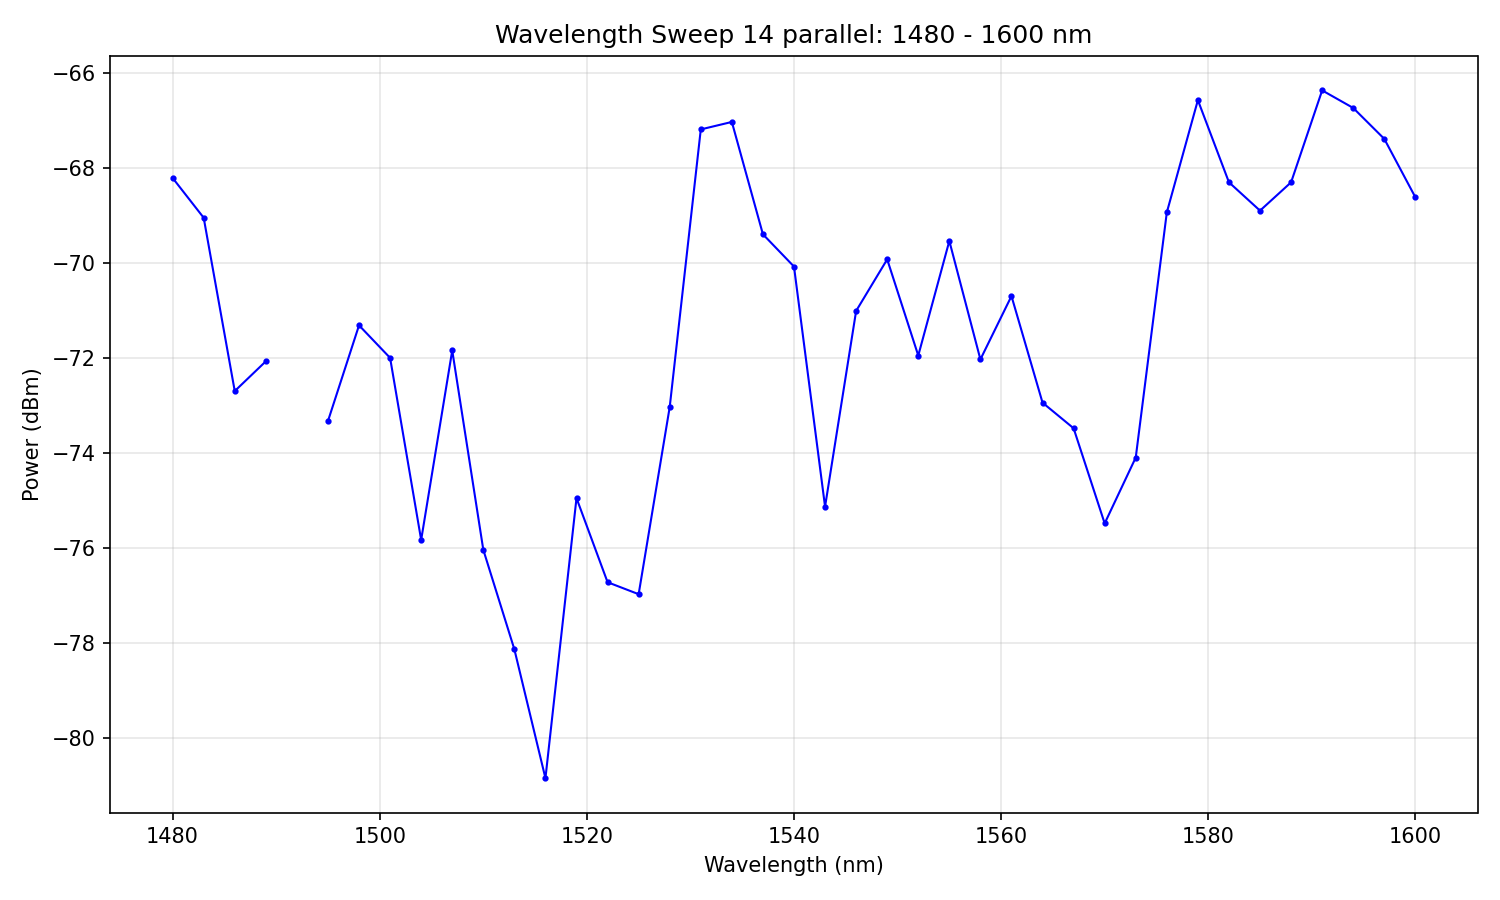

The file beside this chart, header and first rows:
# Wavelength Sweep
# Date: 2026-02-05 11:29:48
# Start: 1480 nm
# Stop: 1600 nm
# Step: 3 nm
# Points: 41
# Duration: 46.2 s
#
wavelength_nm, power_dBm
1480, -68.21
1483, -69.05
1486, -72.69
1489, -72.07
1492, -inf
1495, -73.33
1498, -71.31
1501, -72
1504, -75.83
1507, -71.84
1510, -76.03
1513, -78.13
1516, -80.84
1519, -74.95
1522, -76.71
1525, -76.97
1528, -73.03
1531, -67.19
1534, -67.04
1537, -69.4
1540, -70.08
1543, -75.13
1546, -71.01
1549, -69.92
1552, -71.95
1555, -69.54
1558, -72.03
1561, -70.7
1564, -72.94
1567, -73.48
1570, -75.48
1573, -74.09
1576, -68.94
1579, -66.58
1582, -68.3
1585, -68.9
1588, -68.3
1591, -66.37
1594, -66.74
1597, -67.39
1600, -68.62
